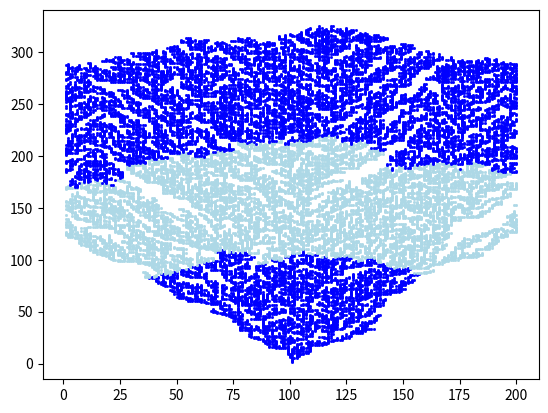

The matplotlib source for this figure:
import matplotlib.pyplot as plt
import numpy as np
N=10000
L=200   
markersize=1
base=np.arange(1,L+1)
height=np.zeros(L)
height[L//2]+=1
plt.plot(base[L//2],height[L//2],c='b',marker='s',markersize=markersize)
height[L//2]+=1
plt.plot(base[L//2],height[L//2],c='b',marker='s',markersize=markersize)
for i in range(1,N+1):
    rnd=np.random.randint(0,L)
    #print("ran: ",rnd+1)
    if height[rnd]==0 and height[rnd-1]==0 and height[(rnd+1)%L]==0:
        continue
    elif height[rnd]>=height[rnd-1] and height[rnd]>=height[(rnd+1)%L]:
        height[rnd]+=1
    else:
        arg=np.array([rnd-1,(rnd+1)%L])
        narr=np.array([height[rnd-1],height[(rnd+1)%L]])
        max=np.argmax(narr)
        nrnd=arg[max]
        height[rnd]=height[nrnd]
    #print(height)
    plt.plot(base[rnd],height[rnd],c='b',marker='s',markersize=markersize)
height1=height.copy()
for i in range(1,N+1):
    rnd=np.random.randint(0,L)
    if height[rnd]==0 and height[rnd-1]==0 and height[(rnd+1)%L]==0:
        continue
    elif height[rnd]>=height[rnd-1] and height[rnd]>=height[(rnd+1)%L]:
        height[rnd]+=1
    else:
        arg=np.array([rnd-1,(rnd+1)%L])
        narr=np.array([height[rnd-1],height[(rnd+1)%L]])
        max=np.argmax(narr)
        nrnd=arg[max]
        height[rnd]=height[nrnd]
    plt.plot(base[rnd],height[rnd],c='lightblue',marker='s',markersize=markersize)
height2=height.copy()
height2+=height1
for i in range(1,N+1):
    rnd=np.random.randint(0,L)
    if height[rnd]==0 and height[rnd-1]==0 and height[(rnd+1)%L]==0:
        continue
    elif height[rnd]>=height[rnd-1] and height[rnd]>=height[(rnd+1)%L]:
        height[rnd]+=1
    else:
        arg=np.array([rnd-1,(rnd+1)%L])
        narr=np.array([height[rnd-1],height[(rnd+1)%L]])
        max=np.argmax(narr)
        nrnd=arg[max]
        height[rnd]=height[nrnd]
    plt.plot(base[rnd],height[rnd],c='b',marker='s',markersize=markersize)
height3=height2+height

av_height1=sum(height1)/L
av_height2=sum(height2)/L
av_height3=sum(height3)/L
std_height1=np.var(height1)**0.5
std_height2=np.var(height2)**0.5
std_height3=np.var(height3)**0.5
print(av_height1,av_height2,av_height3)
print(std_height1,std_height2,std_height3)
print(height1,height2,height3)

plt.show()
